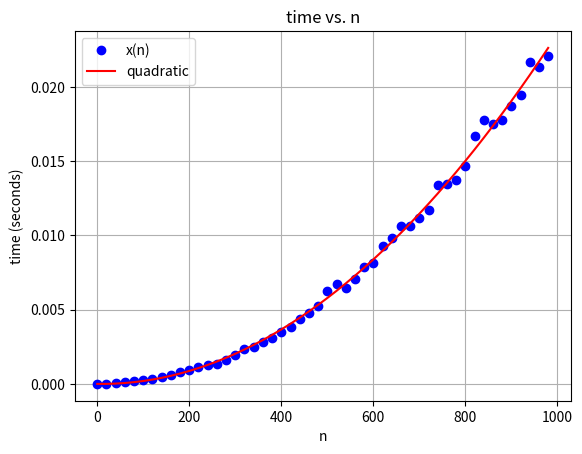

Here is the Python script that generated this plot:
import matplotlib.pyplot as plt
import numpy as np
import time

def x(n):
    x = 1
    y = 1
    for i in range(n):
        for j in range(n):
            x = x + 1
            y = i + j

n_values = np.arange(1, 1000, 20)
x_times = []

for n in n_values:
    start = time.time()
    x(n)
    end = time.time()
    x_times.append(end - start)


model = np.poly1d(np.polyfit(n_values, x_times, 2))
polyline = np.linspace(1, 1000, 3)

print(model)

plt.plot(n_values, x_times, 'bo', label='x(n)')
plt.plot(n_values, model(n_values), 'r-', label='quadratic')
plt.xlabel('n')
plt.ylabel('time (seconds)')
plt.title('time vs. n')
plt.legend()
plt.grid(True)
plt.show()